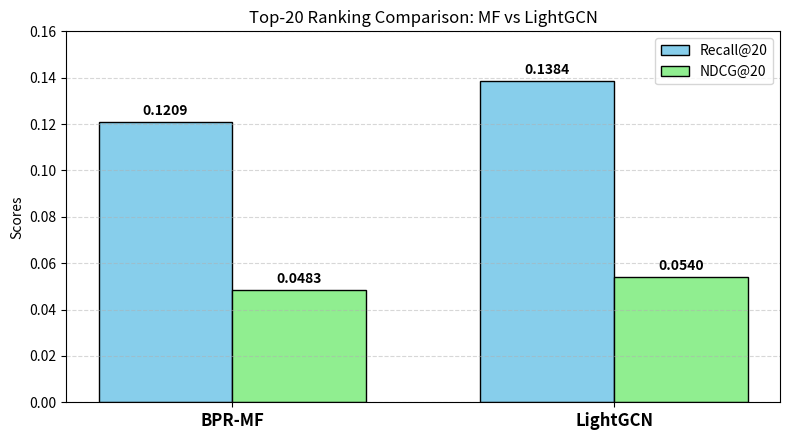

Source code (Python): (Note: this script raises an exception after producing the figure.)
import os
import matplotlib.pyplot as plt
import numpy as np

def main():
    # Performance metrics
    models = ['BPR-MF', 'LightGCN']
    recall_scores = [0.1209, 0.1384]
    ndcg_scores = [0.0483, 0.0540]

    x = np.arange(len(models))
    width = 0.35

    fig, ax = plt.subplots(figsize=(8, 4.5))
    
    # Plotting bars
    rects1 = ax.bar(x - width/2, recall_scores, width, label='Recall@20', color='skyblue', edgecolor='black')
    rects2 = ax.bar(x + width/2, ndcg_scores, width, label='NDCG@20', color='lightgreen', edgecolor='black')

    # Add text for labels, title and custom x-axis tick labels
    ax.set_ylabel('Scores')
    ax.set_title('Top-20 Ranking Comparison: MF vs LightGCN')
    ax.set_xticks(x)
    ax.set_xticklabels(models, fontsize=12, fontweight='bold')
    ax.set_ylim(0, 0.16)
    ax.grid(axis='y', linestyle='--', alpha=0.5)
    ax.legend()

    # Function to attach a text label above each bar
    def autolabel(rects):
        for rect in rects:
            height = rect.get_height()
            ax.annotate(f'{height:.4f}',
                        xy=(rect.get_x() + rect.get_width() / 2, height),
                        xytext=(0, 3),  # 3 points vertical offset
                        textcoords="offset points",
                        ha='center', va='bottom', fontweight='bold')

    autolabel(rects1)
    autolabel(rects2)

    fig.tight_layout()

    # Save the plot
    save_dir = os.path.join(os.path.dirname(os.path.dirname(os.path.abspath(__file__))), 'checkpoints')
    os.makedirs(save_dir, exist_ok=True)
    save_path = os.path.join(save_dir, 'comparison_bar_chart.png')
    
    plt.savefig(save_path, dpi=300, bbox_inches='tight')
    print(f"Comparison chart successfully saved to {save_path}")

if __name__ == '__main__':
    main()
